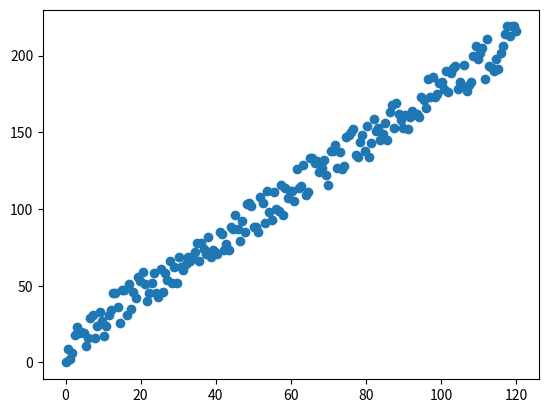

Recreate this plot in Python.
import random
import numpy as np
import matplotlib.pyplot as plt

y = []
x = np.linspace(0, 120, 200)
for i in range(len(x)):
    y.append(random.randint(i, i+25))

plt.scatter(x, y)
plt.show()